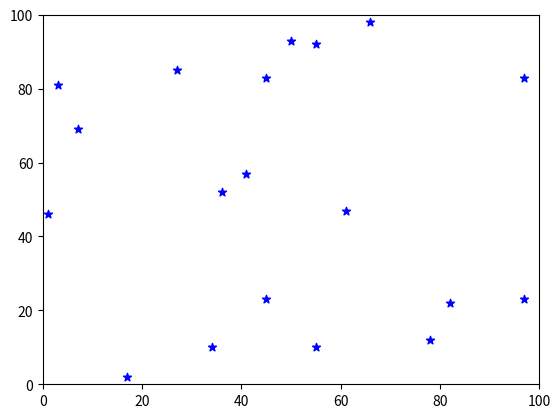

Write the Python code that produced this figure. (Note: this script raises an exception after producing the figure.)
import random
import time
from matplotlib import pyplot as plt
from matplotlib.animation import FuncAnimation

# Constants
ENV_WIDTH = 100
ENV_HEIGHT = 100
FOOD_SPAWN_RATE = 500
STARTING_PLAYERS = 50
ROUNDS = 50
DAY_LENGTH = 15
NIGHT_LENGTH = 5
ENERGY_LOSS_PER_NIGHT = 10
ENERGY_LOSS_PER_DAY = 25
STARTING_ENERGY = 150
ENERGY_GAIN_FROM_FOOD = 35
BASE_ENERGY_REQUIRED_FOR_LIVING = 100
BASE_ENERGY_REQUIRED_FOR_REPRODUCTION = 200
STATUS_ACTIVE = "active"
STATUS_RESTING = "resting"
MUTATION_PROBABILITY=0.1
# increase no. of ilteration in a day so that population get chance to eat food.
def mutate_genome_sequence(sequence):
    sequence_list = list(sequence)
    for i in range(len(sequence_list)):
        if random.random() < MUTATION_PROBABILITY:
            sequence_list[i] = random.choice('ATGC')
    return ''.join(sequence_list)
class Genome:
    def __init__(self, sequence):
        self.sequence = sequence
        self.fitness = self.calculate_fitness()

    def calculate_fitness(self):
        count_A = self.sequence.count('A')
        count_C = self.sequence.count('C')
        count_G = self.sequence.count('G')
        count_T = self.sequence.count('T')
        fitness = count_A * 4 + count_C * 3 + count_G * 2 + count_T * 1
        return fitness

class Agent:
    def __init__(self, x, y, genome):
        self.energy = STARTING_ENERGY
        self.x = x
        self.y = y
        self.genome = genome
        self.fitness = genome.fitness
        # print(self.fitness)
        self.fitness_factor = 1 / (self.fitness)  # Inverse proportion
        self.energy_required_for_living = BASE_ENERGY_REQUIRED_FOR_LIVING 
        self.energy_required_for_reproduction = BASE_ENERGY_REQUIRED_FOR_REPRODUCTION 
        # print(self.energy_required_for_living,self.energy_required_for_reproduction)
        self.status = STATUS_ACTIVE

    def move(self, env_width, env_height):
        self.x = (self.x + random.choice([-1, 0, 1])) % env_width
        self.y = (self.y + random.choice([-1, 0, 1])) % env_height
        # print(self.x,self.y)

    def eat(self, food_positions):
        if (self.x, self.y) in food_positions:
            # print("yes")
            self.energy += ENERGY_GAIN_FROM_FOOD
            # print(self.energy)
            food_positions.remove((self.x, self.y))

class Environment:
    def __init__(self, width, height):
        self.width = width
        self.height = height
        self.food_positions = []

    def spawn_food(self):
        for _ in range(FOOD_SPAWN_RATE):
            self.food_positions.append((random.randint(0, self.width - 1), random.randint(0, self.height - 1)))

class Simulation:
    def __init__(self, env_width, env_height, starting_players, rounds):
        self.env = Environment(env_width, env_height)
        self.players = self.init_players(starting_players)
        self.rounds = rounds
        self.graph_player_points = []

    def init_players(self, players):
        players_list = []
        for _ in range(players):
            genome_sequence = ''.join(random.choices('ATGC', k=4))  # Example genome sequence
            # print(genome_sequence)
            genome = Genome(genome_sequence)
            players_list.append(Agent(random.randint(0, ENV_WIDTH - 1), random.randint(0, ENV_HEIGHT - 1), genome))
        return players_list

    
    def run(self):
        fig, ax = plt.subplots()
        ax.set_xlim(0, ENV_WIDTH)
        ax.set_ylim(0, ENV_HEIGHT)

        player_scat = ax.scatter([player.x for player in self.players], 
                          [player.y for player in self.players], 
                          c='blue', marker='*')

        food_scat = ax.scatter([food[0] for food in self.env.food_positions],
                               [food[1] for food in self.env.food_positions],
                               c='green',marker=".")

        def update(frame):
            # Simulate a day
            for _ in range(DAY_LENGTH):
                for player in self.players:
                    player.move(self.env.width, self.env.height)
                    player.eat(self.env.food_positions)
                    player.energy -= player.energy_required_for_living/DAY_LENGTH

                # self.normalize_fitness_values()
                self.cull()
                self.breed()

                xdata = [player.x for player in self.players]
                ydata = [player.y for player in self.players]

                player_scat.set_offsets(list(zip(xdata, ydata)))

                food_xdata = [food[0] for food in self.env.food_positions]
                food_ydata = [food[1] for food in self.env.food_positions]
                food_scat.set_offsets(list(zip(food_xdata, food_ydata)))

            # Simulate a night
            for _ in range(NIGHT_LENGTH):
                for player in self.players:
                    player.energy -= player.energy_required_for_living/NIGHT_LENGTH

            # Spawn new food for the next day
            self.env.spawn_food()
            return player_scat, food_scat

        animation = FuncAnimation(fig, update, frames=range(self.rounds), blit=True, repeat=False)
        plt.show()

    def day_phase(self):
        for day in range(DAY_LENGTH):
            for player in self.players:
                player.move(self.env.width, self.env.height)
                player.eat(self.env.food_positions)
                # print(player.genome.sequence)
                player.energy -= ENERGY_LOSS_PER_DAY/DAY_LENGTH
                # [print(player.energy)]
            # self.plot_environment(day) 
            yield

    def night_phase(self):
        for night in range(NIGHT_LENGTH):
            for player in self.players:
                player.energy -= ENERGY_LOSS_PER_NIGHT/NIGHT_LENGTH
                
        yield

    def cull(self):
        dead_players = 0
        new_players = []
        total_fitness = sum(player.fitness for player in self.players)
    
        for player in self.players:
            survival_probability = player.fitness*20 / total_fitness
            # print(survival_probability,random.random())
            # print(player.fitness)
            # print(player.energy,player.genome)
            if player.energy < player.energy_required_for_living or random.random() > survival_probability:
                dead_players += 1
                # print("dead")
            else:
                new_players.append(player)
                # print("append")
        self.players = new_players
        return dead_players

    def breed(self):
        player_babies = 0
        new_players = []

        total_fitness = sum(player.fitness for player in self.players)
        
        for player in self.players:
            reproduction_probability = player.fitness*20 / total_fitness
            if player.energy >= player.energy_required_for_reproduction and random.random() <= reproduction_probability:
                player.energy //= 2
                genome_sequence =mutate_genome_sequence(player.genome.sequence)
                # print(player.genome.sequence,genome_sequence)
                genome = Genome(genome_sequence)
                new_players.append(Agent(random.randint(0, ENV_WIDTH - 1), random.randint(0, ENV_HEIGHT - 1), genome))
                player_babies += 1

        self.players.extend(new_players)
        return player_babies


    def get_count(self):
        return len(self.players)
    
    def plot_environment(self, day):
        plt.figure(figsize=(8, 8))
        plt.xlim(0, ENV_WIDTH)
        plt.ylim(0, ENV_HEIGHT)

        food_x, food_y = zip(*self.env.food_positions)
        plt.scatter(food_x, food_y, c='green', label='Food', marker='*')

        player_x = [player.x for player in self.players]
        player_y = [player.y for player in self.players]
        plt.scatter(player_x, player_y, c='blue', label='Players', marker='x')

        plt.title(f"Day {day}")
        plt.legend()
        plt.grid()
        plt.show()
        plt.show(block=False)
        plt.close('all')

    def plot_results(self):
        plt.plot(self.graph_player_points, label="players")
        plt.xlabel("Rounds")
        plt.ylabel("Population")
        plt.legend()
        plt.show()

if __name__ == "__main__":
    simulation = Simulation(ENV_WIDTH, ENV_HEIGHT, STARTING_PLAYERS, ROUNDS)
    simulation.run()
